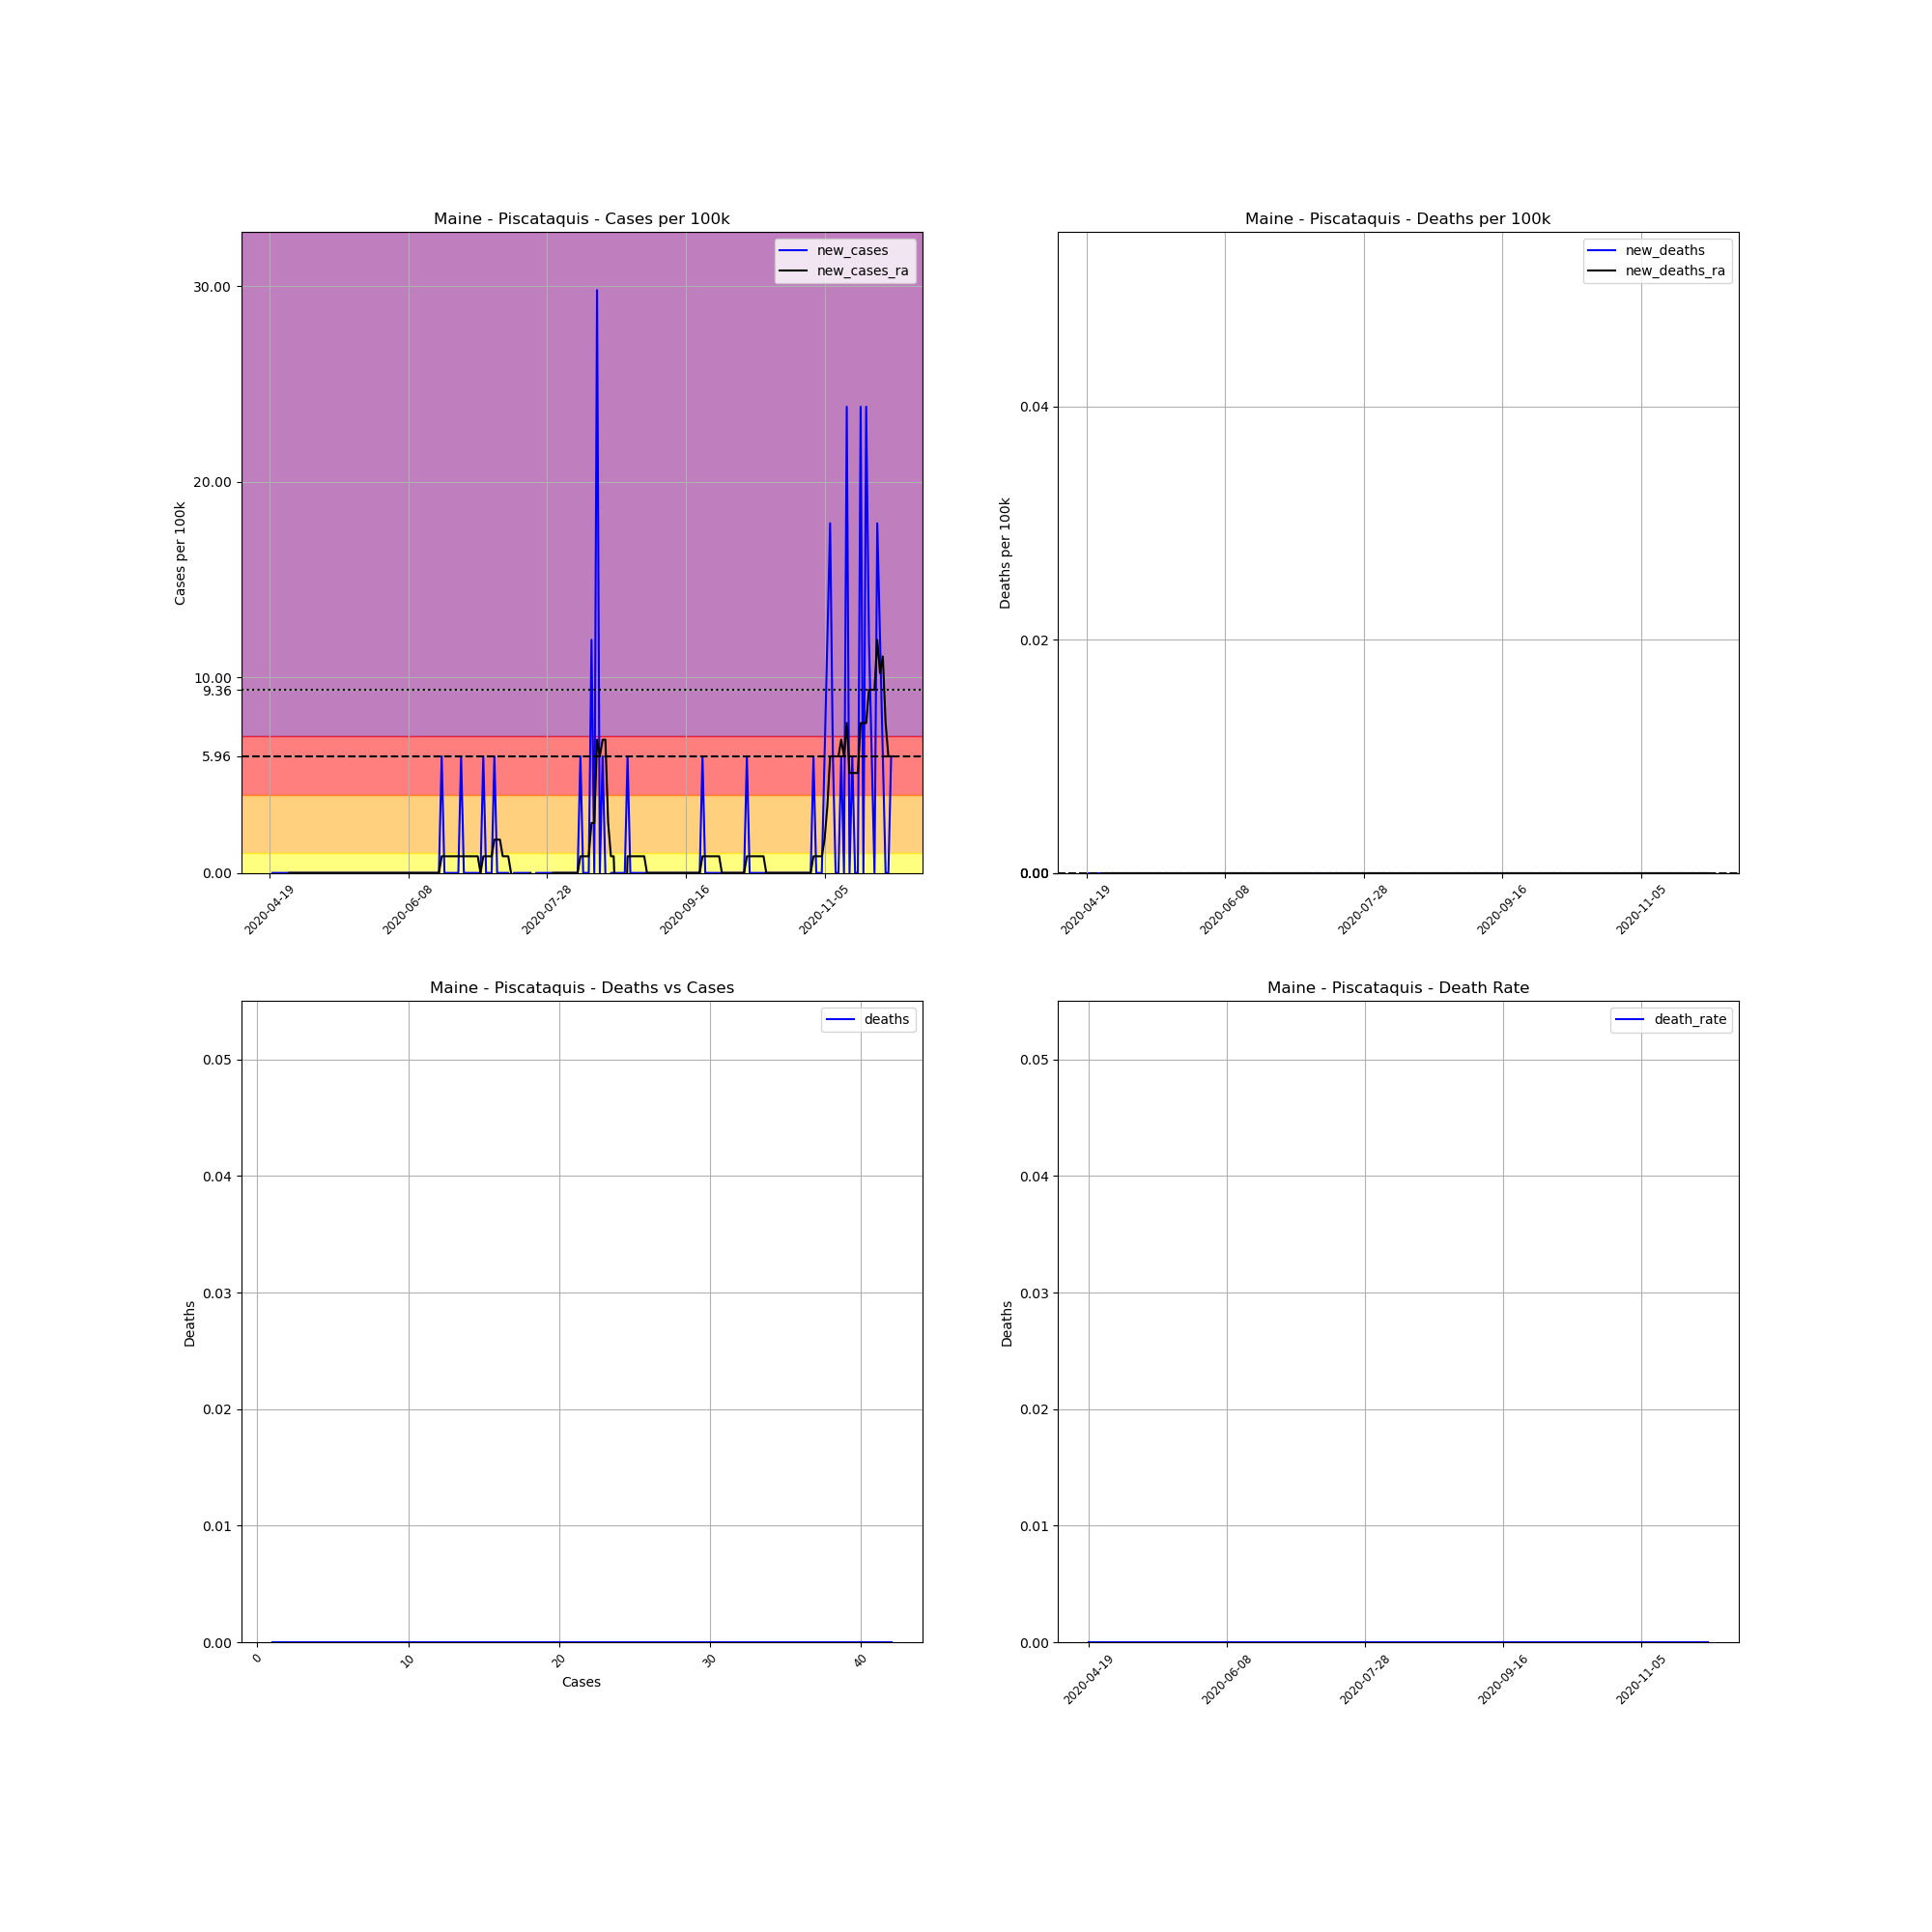

Source data for this figure (header and first rows):
, date, county, state, fips, cases, deaths, COUNTY, STNAME, CTYNAME, POPESTIMATE2019, cases_per_100k, deaths_per_100k, death_rate, new_cases, new_deaths, new_cases_ra, new_deaths_ra
683155, 2020-04-19, Piscataquis, Maine, 23021, 1, 0.0, 21, Maine, Piscataquis, 16785, 5.958, 0.0, 0.0, , , , 
683156, 2020-04-20, Piscataquis, Maine, 23021, 1, 0.0, 21, Maine, Piscataquis, 16785, 5.958, 0.0, 0.0, 0.0, 0.0, , 
683157, 2020-04-21, Piscataquis, Maine, 23021, 1, 0.0, 21, Maine, Piscataquis, 16785, 5.958, 0.0, 0.0, 0.0, 0.0, , 
683158, 2020-04-22, Piscataquis, Maine, 23021, 1, 0.0, 21, Maine, Piscataquis, 16785, 5.958, 0.0, 0.0, 0.0, 0.0, , 
683159, 2020-04-23, Piscataquis, Maine, 23021, 1, 0.0, 21, Maine, Piscataquis, 16785, 5.958, 0.0, 0.0, 0.0, 0.0, , 
683160, 2020-04-24, Piscataquis, Maine, 23021, 1, 0.0, 21, Maine, Piscataquis, 16785, 5.958, 0.0, 0.0, 0.0, 0.0, , 
683161, 2020-04-25, Piscataquis, Maine, 23021, 1, 0.0, 21, Maine, Piscataquis, 16785, 5.958, 0.0, 0.0, 0.0, 0.0, , 
683162, 2020-04-26, Piscataquis, Maine, 23021, 1, 0.0, 21, Maine, Piscataquis, 16785, 5.958, 0.0, 0.0, 0.0, 0.0, 0.0, 0.0
683163, 2020-04-27, Piscataquis, Maine, 23021, 1, 0.0, 21, Maine, Piscataquis, 16785, 5.958, 0.0, 0.0, 0.0, 0.0, 0.0, 0.0
683164, 2020-04-28, Piscataquis, Maine, 23021, 1, 0.0, 21, Maine, Piscataquis, 16785, 5.958, 0.0, 0.0, 0.0, 0.0, 0.0, 0.0
683165, 2020-04-29, Piscataquis, Maine, 23021, 1, 0.0, 21, Maine, Piscataquis, 16785, 5.958, 0.0, 0.0, 0.0, 0.0, 0.0, 0.0
683166, 2020-04-30, Piscataquis, Maine, 23021, 1, 0.0, 21, Maine, Piscataquis, 16785, 5.958, 0.0, 0.0, 0.0, 0.0, 0.0, 0.0
683167, 2020-05-01, Piscataquis, Maine, 23021, 1, 0.0, 21, Maine, Piscataquis, 16785, 5.958, 0.0, 0.0, 0.0, 0.0, 0.0, 0.0
683168, 2020-05-02, Piscataquis, Maine, 23021, 1, 0.0, 21, Maine, Piscataquis, 16785, 5.958, 0.0, 0.0, 0.0, 0.0, 0.0, 0.0
683169, 2020-05-03, Piscataquis, Maine, 23021, 1, 0.0, 21, Maine, Piscataquis, 16785, 5.958, 0.0, 0.0, 0.0, 0.0, 0.0, 0.0
683170, 2020-05-04, Piscataquis, Maine, 23021, 1, 0.0, 21, Maine, Piscataquis, 16785, 5.958, 0.0, 0.0, 0.0, 0.0, 0.0, 0.0
683171, 2020-05-05, Piscataquis, Maine, 23021, 1, 0.0, 21, Maine, Piscataquis, 16785, 5.958, 0.0, 0.0, 0.0, 0.0, 0.0, 0.0
683172, 2020-05-06, Piscataquis, Maine, 23021, 1, 0.0, 21, Maine, Piscataquis, 16785, 5.958, 0.0, 0.0, 0.0, 0.0, 0.0, 0.0
683173, 2020-05-07, Piscataquis, Maine, 23021, 1, 0.0, 21, Maine, Piscataquis, 16785, 5.958, 0.0, 0.0, 0.0, 0.0, 0.0, 0.0
683174, 2020-05-08, Piscataquis, Maine, 23021, 1, 0.0, 21, Maine, Piscataquis, 16785, 5.958, 0.0, 0.0, 0.0, 0.0, 0.0, 0.0
683175, 2020-05-09, Piscataquis, Maine, 23021, 1, 0.0, 21, Maine, Piscataquis, 16785, 5.958, 0.0, 0.0, 0.0, 0.0, 0.0, 0.0
683176, 2020-05-10, Piscataquis, Maine, 23021, 1, 0.0, 21, Maine, Piscataquis, 16785, 5.958, 0.0, 0.0, 0.0, 0.0, 0.0, 0.0
683177, 2020-05-11, Piscataquis, Maine, 23021, 1, 0.0, 21, Maine, Piscataquis, 16785, 5.958, 0.0, 0.0, 0.0, 0.0, 0.0, 0.0
683178, 2020-05-12, Piscataquis, Maine, 23021, 1, 0.0, 21, Maine, Piscataquis, 16785, 5.958, 0.0, 0.0, 0.0, 0.0, 0.0, 0.0
683179, 2020-05-13, Piscataquis, Maine, 23021, 1, 0.0, 21, Maine, Piscataquis, 16785, 5.958, 0.0, 0.0, 0.0, 0.0, 0.0, 0.0
683180, 2020-05-14, Piscataquis, Maine, 23021, 1, 0.0, 21, Maine, Piscataquis, 16785, 5.958, 0.0, 0.0, 0.0, 0.0, 0.0, 0.0
683181, 2020-05-15, Piscataquis, Maine, 23021, 1, 0.0, 21, Maine, Piscataquis, 16785, 5.958, 0.0, 0.0, 0.0, 0.0, 0.0, 0.0
683182, 2020-05-16, Piscataquis, Maine, 23021, 1, 0.0, 21, Maine, Piscataquis, 16785, 5.958, 0.0, 0.0, 0.0, 0.0, 0.0, 0.0
683183, 2020-05-17, Piscataquis, Maine, 23021, 1, 0.0, 21, Maine, Piscataquis, 16785, 5.958, 0.0, 0.0, 0.0, 0.0, 0.0, 0.0
683184, 2020-05-18, Piscataquis, Maine, 23021, 1, 0.0, 21, Maine, Piscataquis, 16785, 5.958, 0.0, 0.0, 0.0, 0.0, 0.0, 0.0
683185, 2020-05-19, Piscataquis, Maine, 23021, 1, 0.0, 21, Maine, Piscataquis, 16785, 5.958, 0.0, 0.0, 0.0, 0.0, 0.0, 0.0
683186, 2020-05-20, Piscataquis, Maine, 23021, 1, 0.0, 21, Maine, Piscataquis, 16785, 5.958, 0.0, 0.0, 0.0, 0.0, 0.0, 0.0
683187, 2020-05-21, Piscataquis, Maine, 23021, 1, 0.0, 21, Maine, Piscataquis, 16785, 5.958, 0.0, 0.0, 0.0, 0.0, 0.0, 0.0
683188, 2020-05-22, Piscataquis, Maine, 23021, 1, 0.0, 21, Maine, Piscataquis, 16785, 5.958, 0.0, 0.0, 0.0, 0.0, 0.0, 0.0
683189, 2020-05-23, Piscataquis, Maine, 23021, 1, 0.0, 21, Maine, Piscataquis, 16785, 5.958, 0.0, 0.0, 0.0, 0.0, 0.0, 0.0
683190, 2020-05-24, Piscataquis, Maine, 23021, 1, 0.0, 21, Maine, Piscataquis, 16785, 5.958, 0.0, 0.0, 0.0, 0.0, 0.0, 0.0
683191, 2020-05-25, Piscataquis, Maine, 23021, 1, 0.0, 21, Maine, Piscataquis, 16785, 5.958, 0.0, 0.0, 0.0, 0.0, 0.0, 0.0
683192, 2020-05-26, Piscataquis, Maine, 23021, 1, 0.0, 21, Maine, Piscataquis, 16785, 5.958, 0.0, 0.0, 0.0, 0.0, 0.0, 0.0
683193, 2020-05-27, Piscataquis, Maine, 23021, 1, 0.0, 21, Maine, Piscataquis, 16785, 5.958, 0.0, 0.0, 0.0, 0.0, 0.0, 0.0
683194, 2020-05-28, Piscataquis, Maine, 23021, 1, 0.0, 21, Maine, Piscataquis, 16785, 5.958, 0.0, 0.0, 0.0, 0.0, 0.0, 0.0
683195, 2020-05-29, Piscataquis, Maine, 23021, 1, 0.0, 21, Maine, Piscataquis, 16785, 5.958, 0.0, 0.0, 0.0, 0.0, 0.0, 0.0
683196, 2020-05-30, Piscataquis, Maine, 23021, 1, 0.0, 21, Maine, Piscataquis, 16785, 5.958, 0.0, 0.0, 0.0, 0.0, 0.0, 0.0
683197, 2020-05-31, Piscataquis, Maine, 23021, 1, 0.0, 21, Maine, Piscataquis, 16785, 5.958, 0.0, 0.0, 0.0, 0.0, 0.0, 0.0
683198, 2020-06-01, Piscataquis, Maine, 23021, 1, 0.0, 21, Maine, Piscataquis, 16785, 5.958, 0.0, 0.0, 0.0, 0.0, 0.0, 0.0
683199, 2020-06-02, Piscataquis, Maine, 23021, 1, 0.0, 21, Maine, Piscataquis, 16785, 5.958, 0.0, 0.0, 0.0, 0.0, 0.0, 0.0
683200, 2020-06-03, Piscataquis, Maine, 23021, 1, 0.0, 21, Maine, Piscataquis, 16785, 5.958, 0.0, 0.0, 0.0, 0.0, 0.0, 0.0
683201, 2020-06-04, Piscataquis, Maine, 23021, 1, 0.0, 21, Maine, Piscataquis, 16785, 5.958, 0.0, 0.0, 0.0, 0.0, 0.0, 0.0
683202, 2020-06-05, Piscataquis, Maine, 23021, 1, 0.0, 21, Maine, Piscataquis, 16785, 5.958, 0.0, 0.0, 0.0, 0.0, 0.0, 0.0
683203, 2020-06-06, Piscataquis, Maine, 23021, 1, 0.0, 21, Maine, Piscataquis, 16785, 5.958, 0.0, 0.0, 0.0, 0.0, 0.0, 0.0
683204, 2020-06-07, Piscataquis, Maine, 23021, 1, 0.0, 21, Maine, Piscataquis, 16785, 5.958, 0.0, 0.0, 0.0, 0.0, 0.0, 0.0
683205, 2020-06-08, Piscataquis, Maine, 23021, 1, 0.0, 21, Maine, Piscataquis, 16785, 5.958, 0.0, 0.0, 0.0, 0.0, 0.0, 0.0
683206, 2020-06-09, Piscataquis, Maine, 23021, 1, 0.0, 21, Maine, Piscataquis, 16785, 5.958, 0.0, 0.0, 0.0, 0.0, 0.0, 0.0
683207, 2020-06-10, Piscataquis, Maine, 23021, 1, 0.0, 21, Maine, Piscataquis, 16785, 5.958, 0.0, 0.0, 0.0, 0.0, 0.0, 0.0
683208, 2020-06-11, Piscataquis, Maine, 23021, 1, 0.0, 21, Maine, Piscataquis, 16785, 5.958, 0.0, 0.0, 0.0, 0.0, 0.0, 0.0
683209, 2020-06-12, Piscataquis, Maine, 23021, 1, 0.0, 21, Maine, Piscataquis, 16785, 5.958, 0.0, 0.0, 0.0, 0.0, 0.0, 0.0
683210, 2020-06-13, Piscataquis, Maine, 23021, 1, 0.0, 21, Maine, Piscataquis, 16785, 5.958, 0.0, 0.0, 0.0, 0.0, 0.0, 0.0
683211, 2020-06-14, Piscataquis, Maine, 23021, 1, 0.0, 21, Maine, Piscataquis, 16785, 5.958, 0.0, 0.0, 0.0, 0.0, 0.0, 0.0
683212, 2020-06-15, Piscataquis, Maine, 23021, 1, 0.0, 21, Maine, Piscataquis, 16785, 5.958, 0.0, 0.0, 0.0, 0.0, 0.0, 0.0
683213, 2020-06-16, Piscataquis, Maine, 23021, 1, 0.0, 21, Maine, Piscataquis, 16785, 5.958, 0.0, 0.0, 0.0, 0.0, 0.0, 0.0
683214, 2020-06-17, Piscataquis, Maine, 23021, 1, 0.0, 21, Maine, Piscataquis, 16785, 5.958, 0.0, 0.0, 0.0, 0.0, 0.0, 0.0
... 165 more rows
